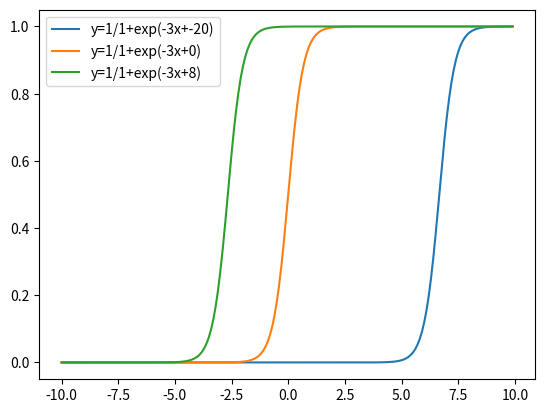

Write Python code to recreate this figure.
import matplotlib.pyplot as plt
import numpy as np

w = 3
b1 = -20
b2 = 0
b3 = 8

x = np.arange(-10, 10, 0.1)

for b in [b1, b2, b3]:
    y = 1 / (1 + np.exp(-(x * w + b)))
    plt.plot(x, y, label=f'y=1/1+exp(-3x+{b})')
plt.legend()
plt.show()
